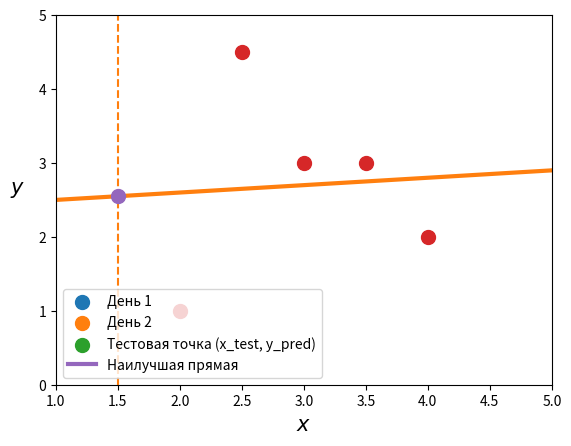

The matplotlib source for this figure:
import numpy as np
import matplotlib.pyplot as plt

X = np.array([[0, 1], [8, 1], [0, 1], [8, 1]])
y = np.array([10, 7, 7, 6])

# Рассчитываем коэффициенты прямой по формуле.
# w - вектор коэффициентов [k, m].
w = np.linalg.inv(X.T @ X) @ X.T @ y

# Также можно сохранить коэффициенты сразу в отдельные переменные.
k, m = np.linalg.inv(X.T @ X) @ X.T @ y

# Рассчитать предсказание для произвольной точки можно по формуле прямой.
x_test = 6
y_pred = w[0] * x_test + w[1]
print(f"Продуктивность через {x_test} часа(ов) после начала смены:")
print(y_pred)

# Код для построения графика, его можно не изменять.
for i in range(len(y) // 2):
    plt.scatter(X[i::2, 0], y[i::2], s=100, label=f"День {i+1}")
plt.scatter(x_test, y_pred, zorder=10, s=100, label="Тестовая точка (x_test, y_pred)")

x_min = -1; x_max = 9
y_min = x_min * w[0] + w[1]
y_max = x_max * w[0] + w[1]

plt.plot(
    [x_min, x_max],
    [y_min, y_max],
    linewidth=3,
    c="C4",
    label="Наилучшая прямая",
)
plt.grid()
plt.ylim(-1, 11.5)
plt.xlim(-1, 9)
plt.ylabel("😊", rotation=0, fontsize=25, labelpad=20)
plt.xlabel("Часы после начала смены, t", fontsize=15)
plt.legend(loc=3)
plt.show()

###### EXERCISE 2 ######

# Рассчитайте коэффициенты оптимальной прямой для заданных точек.
# Вектор коэффициентов сохраните в переменной w. Сделайте
# предсказание для x = 1.5. Результат сохраните в переменной result.

import numpy as np
import matplotlib.pyplot as plt
X = np.array([[2, 1], [3, 1], [4, 1], [2.5, 1], [3.5, 1]])
y = np.array([1, 3, 2, 4.5, 3])

# Рассчитываем коэффициенты прямой по формуле.
# w - вектор коэффициентов [k, m].
w = np.linalg.inv(X.T @ X) @ X.T @ y

# Также можно сохранить коэффициенты сразу в отдельные переменные.
k, m = np.linalg.inv(X.T @ X) @ X.T @ y

x_test = 1.5
result = w[0] * x_test + w[1]
print(result)

# Код для построения графика, его можно не менять.
x_min = 1
x_max = 5
y_min = x_min * w[0] + w[1]
y_max = x_max * w[0] + w[1]

plt.scatter(X[:, 0], y, s=100)
plt.vlines(x_test, 0, 5, linestyle='--', color='C1', label="Тестовая точка x_test")
plt.scatter(x_test, result, zorder=10, s=100)

plt.plot(
    [x_min, x_max],
    [y_min, y_max],
    linewidth=3,
    c="C1",
)
plt.xlabel("$x$", fontsize=15)
plt.ylabel("$y$", fontsize=15, rotation=0, labelpad=15)
plt.xlim(x_min, x_max)
plt.ylim(0, 5)
plt.grid()
plt.show()

# Формула, которую мы получили, позволяет по заданному набору точек
# построить прямую и использовать её для получения предсказаний
# в новых точках. Мы рассмотрели пример с точками на плоскости,
# и эту же формулу можно использовать при работе с данными
# бо́льшей размерности.

import numpy as np
X = np.array([[0, 1, 1], [8, 2, 1], [0, 0, 1], [8, 1, 1]]) # единица — для коэффициента m
y = np.array([10, 7, 7, 6])

w = np.linalg.inv(X.T @ X) @ X.T @ y # наилучшие коэффициенты
x = np.array([4, 1, 1]) # (4 часа, 1 приём пищи, 1)

result = x @ w
print(f"Состояние Макса в середине дня после одного приёма пищи: {result}")

# Что это за буква f перед строкой в print?

# Такая конструкция в Python называется f-строкой. Она позволяет
# вставить в текстовую строку значение переменной (или нескольких).
# Для этого внутри текста нужно поставить название переменной
# в фигурных скобках.

import numpy as np
X = np.array([[0, 1, 1], [8, 2, 1], [0, 0, 1], [8, 1, 1]])
y = np.array([10, 7, 7, 6])

w = np.linalg.inv(X.T @ X) @ X.T @ y
X_test = np.array([[0, 0, 1], [4, 1, 1], [8, 1, 1]])

result = X_test @ w

print(f"Состояние Макса в начале дня: {result[0]:.3f}")
print(f"Состояние Макса в середине дня: {result[1]:.3f}")
print(f"Состояние Макса в конце дня: {result[2]:.3f}")

# Упражнение 3
# Рассчитайте оптимальные веса для заданного набора точек в
# многомерном пространстве и сохраните их в переменной w.
# Получите предсказание для точки x_test, сохраните его в
# переменной result. Выведите на экран полученные значения
# w и result.

import numpy as np

X = np.array(
    [
        [-5, 4, 1, 1],
        [4, 1, -1, 1],
        [-4, 2, -5, 1],
        [3, -1, 1, 1],
        [-4, -2, 1, 1],
        [2, 3, 3, 1],
        [-2, -2, 2, 1],
        [-5, -1, 1, 1],
        [-3, -2, -5, 1],
        [-1, -5, -3, 1]
    ]
)
y = np.array(
    [
        -0.32581626,
        -1.43382938,
        3.97955347,
        1.87893544,
        7.0873269,
        1.27071511,
        7.82060681,
        9.94167137,
        12.08570158,
        13.52843795
    ]
)

x_test = [-3, 1, 1, 1]

w = np.linalg.inv(X.T @ X) @ X.T @ y

result = x_test @ w

print(result)
print(w)
